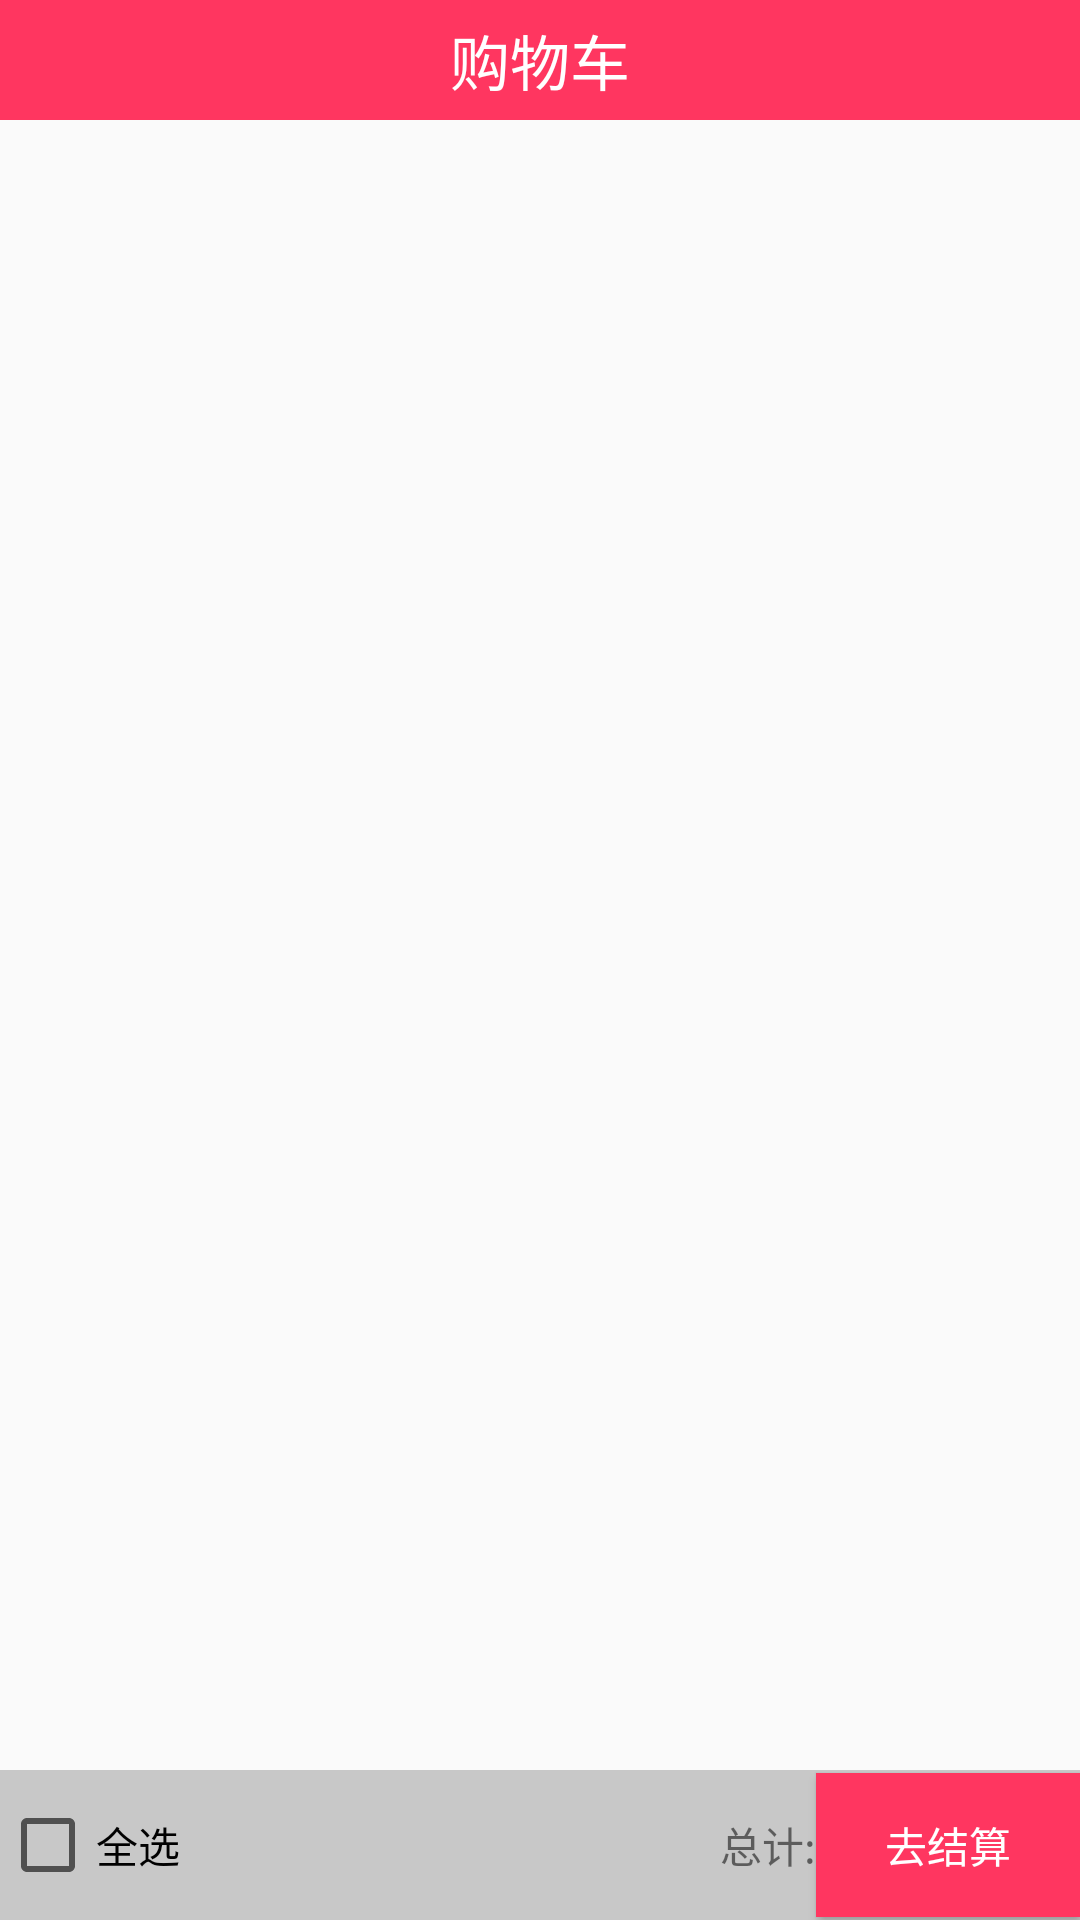

Layout XML and referenced resources for this Android screen:
<!-- AndroidManifest.xml: application theme AppTheme -->
<!-- res/layout/fragment_car.xml -->
<?xml version="1.0" encoding="utf-8"?>
<LinearLayout xmlns:android="http://schemas.android.com/apk/res/android"
    android:layout_width="match_parent"
    android:layout_height="match_parent"
    android:orientation="vertical">
    <TextView
        android:layout_width="match_parent"
        android:layout_height="40dp"
        android:background="#ff3660"
        android:gravity="center"
        android:text="购物车"
        android:textColor="#ffffff"
        android:textSize="20sp" />

    <ExpandableListView
        android:id="@+id/elv"
        android:layout_width="match_parent"
        android:layout_height="match_parent"
        android:layout_weight="1">

    </ExpandableListView>

    <LinearLayout
        android:layout_width="match_parent"
        android:layout_height="50dp"
        android:background="#33000000"
        android:gravity="center_vertical">

        <CheckBox
            android:id="@+id/cbAll"
            android:layout_width="wrap_content"
            android:layout_height="wrap_content"
            android:text="全选" />

        <TextView
            android:layout_width="match_parent"
            android:layout_height="match_parent"
            android:layout_weight="1"></TextView>

        <TextView
            android:id="@+id/tvTotal"
            android:layout_width="wrap_content"
            android:layout_height="wrap_content"
            android:text="总计:" />
        <Button
            android:id="@+id/bt_zf"
            android:layout_width="wrap_content"
            android:layout_height="wrap_content"
            android:background="#ff3660"
            android:textColor="#fff"
            android:text="去结算"/>
    </LinearLayout>
    
</LinearLayout>
<!-- resources referenced by this layout -->
<resources>
  <style name="AppTheme" parent="Theme.AppCompat.Light.DarkActionBar">
          
          <item name="colorPrimary">@color/colorPrimary</item>
          <item name="colorPrimaryDark">@color/colorPrimaryDark</item>
          <item name="colorAccent">@color/colorAccent</item>
      </style>
  <color name="colorPrimary">#3F51B5</color>
  <color name="colorPrimaryDark">#303F9F</color>
  <color name="colorAccent">#FF4081</color>
</resources>
